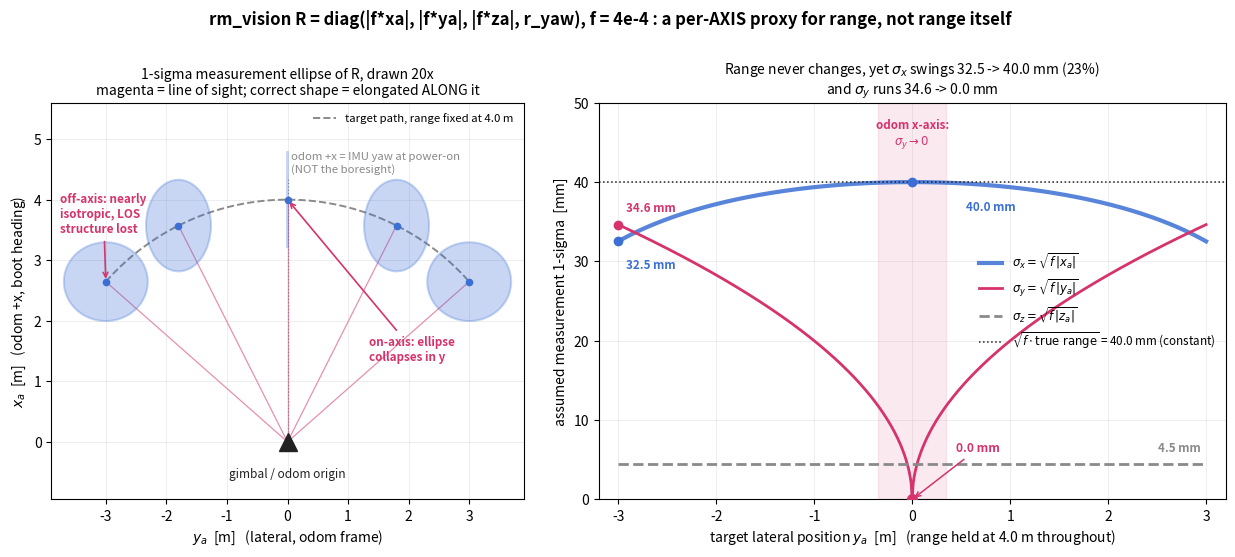

Write the Python code that produced this figure. (Note: this script raises an exception after producing the figure.)
# What rm_vision's distance-scaled measurement noise actually does.
#
# tracker_node.cpp:104-109 builds R every update as
#     R = diag(|f*z0|, |f*z1|, |f*z2|, r_yaw),  f = r_xyz_factor = 4e-4
# where z = (xa, ya, za) is the measured armor position in the odom frame.
# So the variance of each axis is proportional to the ABSOLUTE VALUE OF THAT
# COORDINATE, which is only a proxy for range.  This script sweeps a target
# along a constant-range arc and plots the resulting 1-sigma per axis, so the
# reader can see (a) sigma_x wobbles although the range never changes and
# (b) sigma_y collapses to zero as the target crosses the odom +x axis
#     (the IMU yaw at power-on, NOT the current boresight).
# Generates chapters/6.Projects/images/proj-rmvision-r-scaling.png
import matplotlib as mpl
import matplotlib.pyplot as plt
import numpy as np
from matplotlib.patches import Ellipse

BLUE, MAGENTA, GRAY = "#3B6FD4", "#D6336C", "#8A8A8A"
INK = "#222222"
mpl.rcParams.update({"font.size": 10.0})

F = 4e-4          # ekf.r_xyz_factor, node_params.yaml:39
RANGE = 4.0       # constant slant range of the sweep, metres
ZA = -0.05        # armor height in the odom frame, metres

ya = np.linspace(-3.0, 3.0, 601)
xa = np.sqrt(RANGE ** 2 - ya ** 2)
za = np.full_like(ya, ZA)

sx = np.sqrt(F * np.abs(xa))
sy = np.sqrt(F * np.abs(ya))
sz = np.sqrt(F * np.abs(za))

i0 = int(np.argmin(np.abs(ya)))
sx_c, sx_e = sx[i0] * 1e3, sx[0] * 1e3
sy_e = sy[0] * 1e3
sz_c = sz[i0] * 1e3

fig, (axA, axB) = plt.subplots(1, 2, figsize=(12.6, 5.5), dpi=150,
                               gridspec_kw={"width_ratios": [1.0, 1.25]})

# ---------------- panel A : top-down view with 1-sigma ellipses --------------
SCALE = 20.0
axA.plot(ya, xa, color=GRAY, lw=1.4, ls="--", zorder=2,
         label="target path, range fixed at 4.0 m")
axA.plot([0], [0], marker="^", ms=13, color=INK, zorder=5)
axA.text(0.0, -0.42, "gimbal / odom origin", ha="center", va="top",
         fontsize=8.6, color=INK)
axA.plot([0, 0], [0, 4.35], color=GRAY, lw=0.9, ls=":", zorder=1)
axA.text(0.06, 4.42, "odom +x = IMU yaw at power-on\n(NOT the boresight)",
         fontsize=8.2, color=GRAY, ha="left", va="bottom")

for yq in (-3.0, -1.8, 0.0, 1.8, 3.0):
    k = int(np.argmin(np.abs(ya - yq)))
    axA.add_patch(Ellipse((ya[k], xa[k]),
                          width=2 * sy[k] * SCALE, height=2 * sx[k] * SCALE,
                          facecolor=BLUE, alpha=0.28, edgecolor=BLUE, lw=1.5, zorder=3))
    axA.plot([ya[k]], [xa[k]], marker="o", ms=4.5, color=BLUE, zorder=4)
    axA.plot([0, ya[k]], [0, xa[k]], color=MAGENTA, lw=0.9, alpha=0.55, zorder=1)

axA.set_xlim(-3.9, 3.9)
axA.set_ylim(-0.95, 5.6)
axA.set_aspect("equal")
axA.set_xlabel("$y_a$  [m]   (lateral, odom frame)")
axA.set_ylabel("$x_a$  [m]   (odom +x, boot heading)")
axA.set_title("1-sigma measurement ellipse of R, drawn 20x\n"
              "magenta = line of sight; correct shape = elongated ALONG it",
              fontsize=10.0)
axA.legend(loc="upper right", fontsize=8.2, frameon=False)
axA.grid(alpha=0.25, lw=0.6)

axA.annotate("on-axis: ellipse\ncollapses in y",
             xy=(0.0, RANGE), xytext=(1.35, 1.35),
             fontsize=8.4, color=MAGENTA, fontweight="bold",
             arrowprops=dict(arrowstyle="->", color=MAGENTA, lw=1.2))
axA.annotate("off-axis: nearly\nisotropic, LOS\nstructure lost",
             xy=(-3.0, xa[0]), xytext=(-3.75, 3.45),
             fontsize=8.4, color=MAGENTA, fontweight="bold",
             arrowprops=dict(arrowstyle="->", color=MAGENTA, lw=1.2))

# ---------------- panel B : sigma per axis ----------------------------------
axB.plot(ya, sx * 1e3, color=BLUE, lw=3.0, alpha=0.85, label=r"$\sigma_x = \sqrt{f\,|x_a|}$")
axB.plot(ya, sy * 1e3, color=MAGENTA, lw=2.0, label=r"$\sigma_y = \sqrt{f\,|y_a|}$")
axB.plot(ya, sz * 1e3, color=GRAY, lw=2.0, ls="--", label=r"$\sigma_z = \sqrt{f\,|z_a|}$")
axB.axhline(np.sqrt(F * RANGE) * 1e3, color=INK, lw=1.1, ls=":",
            label=r"$\sqrt{f \cdot \mathrm{true\ range}}$ = 40.0 mm (constant)")

axB.axvspan(-0.35, 0.35, color=MAGENTA, alpha=0.10, zorder=0)
axB.text(0.0, 44.0, "odom x-axis:\n$\\sigma_y \\rightarrow 0$", ha="center", va="bottom",
         fontsize=8.4, color=MAGENTA, fontweight="bold")

axB.plot([0], [sy[i0] * 1e3], marker="o", ms=7, color=MAGENTA, zorder=5)
axB.annotate(f"{sy[i0]*1e3:.1f} mm", xy=(0, sy[i0] * 1e3), xytext=(0.45, 6.0),
             fontsize=8.6, color=MAGENTA, fontweight="bold",
             arrowprops=dict(arrowstyle="->", color=MAGENTA, lw=1.1))
axB.plot([-3.0], [sy_e], marker="o", ms=6, color=MAGENTA, zorder=5)
axB.text(-2.92, sy_e + 1.6, f"{sy_e:.1f} mm", fontsize=8.4, color=MAGENTA, fontweight="bold")
axB.plot([0], [sx_c], marker="o", ms=6, color=BLUE, zorder=5)
axB.text(0.55, sx_c - 3.6, f"{sx_c:.1f} mm", fontsize=8.4, color=BLUE, fontweight="bold")
axB.plot([-3.0], [sx[0] * 1e3], marker="o", ms=6, color=BLUE, zorder=5)
axB.text(-2.92, sx[0] * 1e3 - 3.4, f"{sx_e:.1f} mm", fontsize=8.4, color=BLUE, fontweight="bold")
axB.text(2.95, sz_c + 1.6, f"{sz_c:.1f} mm", fontsize=8.4, color=GRAY,
         fontweight="bold", ha="right")

axB.set_xlim(-3.2, 3.2)
axB.set_ylim(0, 50)
axB.set_xlabel("target lateral position $y_a$  [m]   (range held at 4.0 m throughout)")
axB.set_ylabel("assumed measurement 1-sigma  [mm]")
axB.set_title(f"Range never changes, yet $\\sigma_x$ swings {sx_e:.1f} -> {sx_c:.1f} mm ({100*(sx_c-sx_e)/sx_e:.0f}%)\n"
              f"and $\\sigma_y$ runs {sy_e:.1f} -> {sy[i0]*1e3:.1f} mm",
              fontsize=10.0)
axB.legend(loc="center right", fontsize=8.4, frameon=False)
axB.grid(alpha=0.25, lw=0.6)

fig.suptitle("rm_vision R = diag(|f*xa|, |f*ya|, |f*za|, r_yaw), f = 4e-4 : a per-AXIS proxy for range, not range itself",
             fontsize=12.0, fontweight="bold", y=1.005)
fig.tight_layout()
fig.savefig("/home/neomelt/RMCV_Tutorial/chapters/6.Projects/images/proj-rmvision-r-scaling.png",
            dpi=150, bbox_inches="tight", facecolor="white")
print(f"sigma_x on-axis {sx_c:.2f} mm, edge {sx_e:.2f} mm")
print(f"sigma_y edge {sy_e:.2f} mm, on-axis {sy[i0]*1e3:.3f} mm")
print(f"sigma_z {sz_c:.2f} mm")
print(f"sqrt(f*range) = {np.sqrt(F*RANGE)*1e3:.2f} mm")
